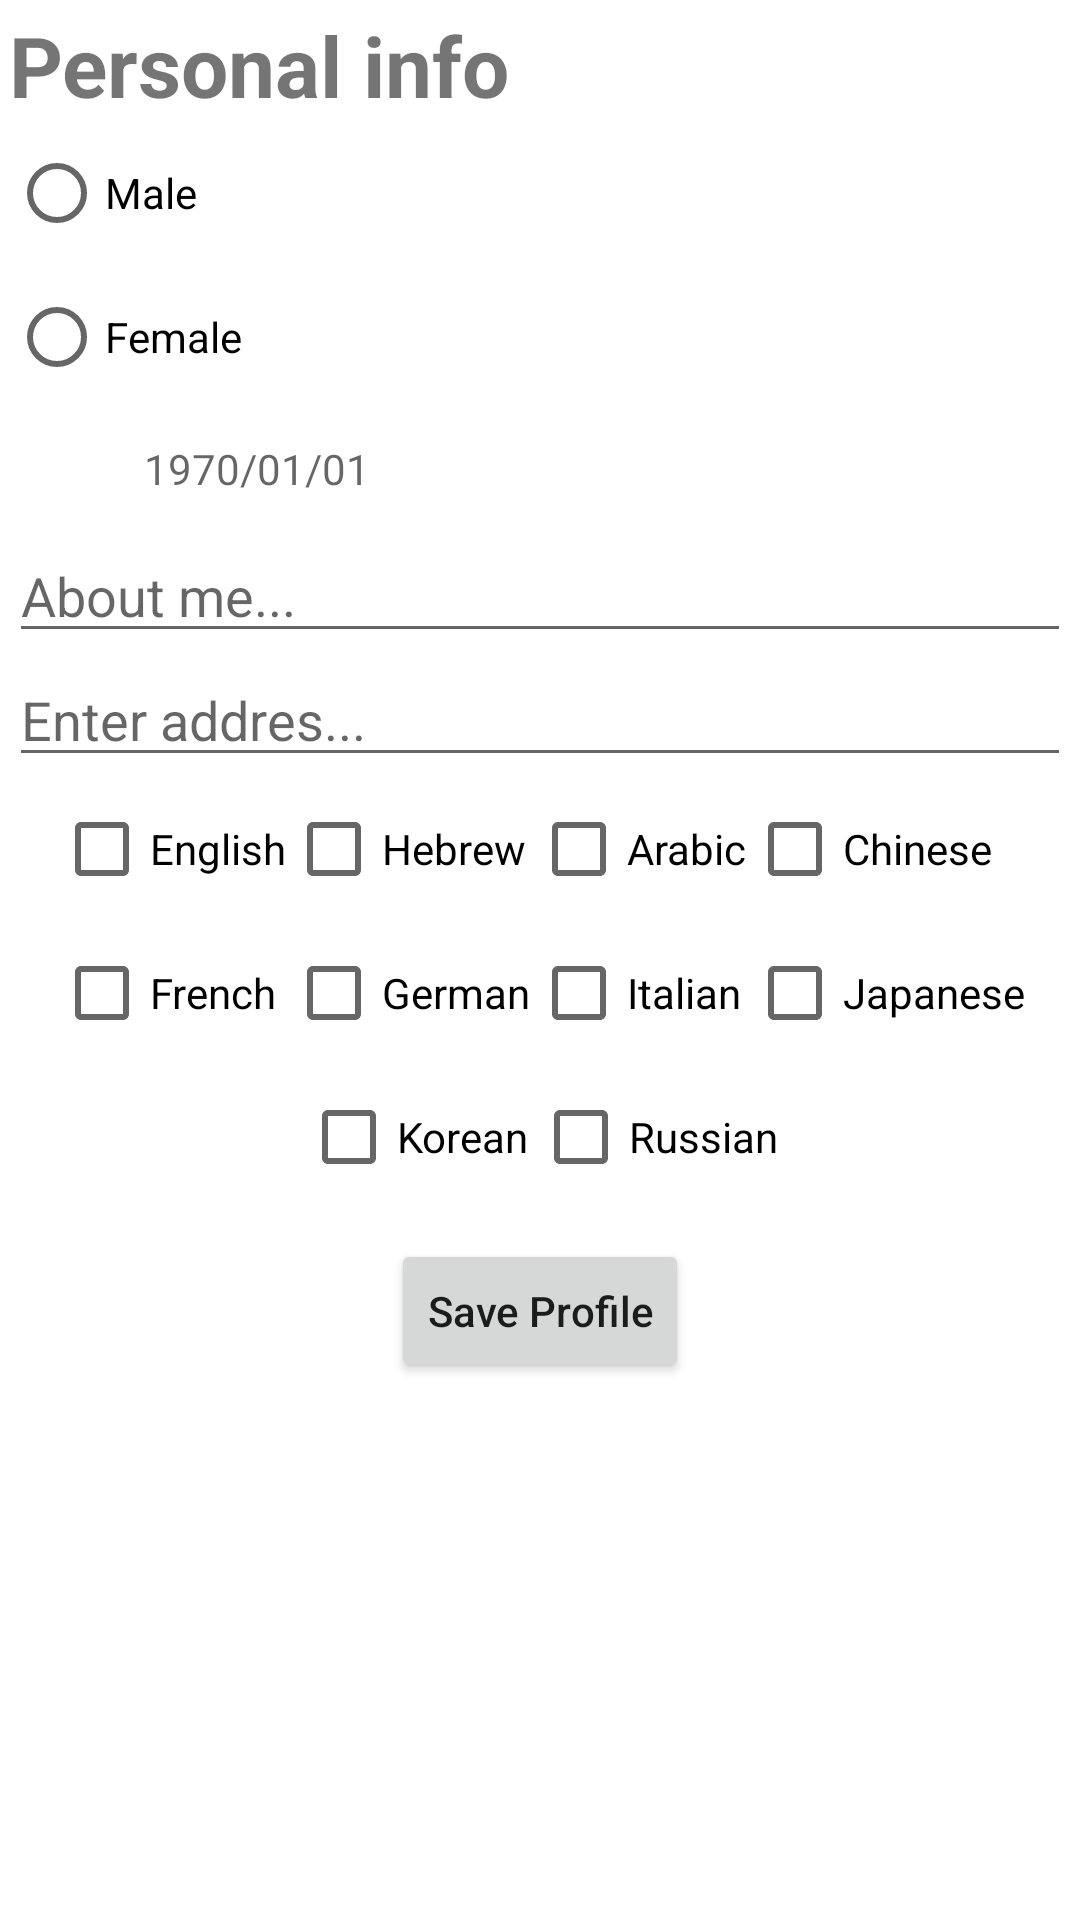

Produce the Android XML layout that renders to this screen, including the resource entries it uses.
<!-- AndroidManifest.xml: application theme AppTheme -->
<!-- res/layout/sign_up_fragment2.xml -->
<?xml version="1.0" encoding="utf-8"?>
<ScrollView
    xmlns:android="http://schemas.android.com/apk/res/android"
    android:orientation="vertical"
    android:layout_width="match_parent"
    android:layout_height="match_parent"
    android:layout_margin="3dp"
    >

    <LinearLayout
        android:orientation="vertical"
        android:layout_width="match_parent"
        android:layout_height="wrap_content"
        android:layout_margin="3dp">


        <TextView
            android:layout_width="wrap_content"
            android:layout_height="wrap_content"
            android:textStyle="bold"
            android:textSize="28sp"
            android:text="@string/personal"
            />

        <RadioGroup
            android:id="@+id/fragment_sign_up2_edit_details_radio_group"
            android:layout_width="match_parent"
            android:layout_height="wrap_content"
            >

            <RadioButton
                android:id="@+id/fragment_sign_up2_edit_details_radio_male"
                android:layout_width="150dp"
                android:layout_height="wrap_content"
                android:text="@string/male"

                />
            <RadioButton
                android:id="@+id/fragment_sign_up2_edit_details_radio_female"
                android:layout_width="150dp"
                android:layout_height="wrap_content"
                android:text="@string/female"
                />


        </RadioGroup>

        <LinearLayout
            android:id="@+id/fragment_sign_up2_edit_details_calendar_layout"
            android:layout_width="wrap_content"
            android:layout_height="wrap_content"
            android:orientation="horizontal"
            android:gravity="center"
            android:clickable="true"
            android:focusable="true"
            >
            <ImageView
                android:layout_width="30dp"
                android:layout_height="30dp"
                android:background="@drawable/ic_calendar"
                android:layout_margin="5dp"

                />

            <TextView
                android:id="@+id/fragment_sign_up2_edit_details_calendar_text_view"
                android:layout_width="wrap_content"
                android:layout_height="wrap_content"
                android:hint="1970/01/01"
                android:layout_margin="5dp"
                />



        </LinearLayout>

        <EditText
            android:id="@+id/fragment_sign_up2_edit_details_about_me_et"
            android:layout_width="match_parent"
            android:layout_height="wrap_content"
            android:hint="@string/about_me"
            />

        <EditText
            android:id="@+id/fragment_sign_up2_dit_details_address_et"
            android:layout_width="match_parent"
            android:layout_height="wrap_content"
            android:hint="@string/enter_new_address_hint" />

        <TableLayout
            android:layout_width="wrap_content"
            android:layout_height="wrap_content"
            android:layout_gravity="center"
            >

            <TableRow
                android:gravity="center">

                <CheckBox
                    android:id="@+id/fragment_sign_up2_edit_details_checkbox_english"
                    android:layout_width="wrap_content"
                    android:layout_height="wrap_content"
                    android:text="@string/english"
                    />

                <CheckBox
                    android:id="@+id/fragment_sign_up2_edit_details_checkbox_hebrew"
                    android:layout_width="wrap_content"
                    android:layout_height="wrap_content"
                    android:text="@string/hebrew"
                    />

                <CheckBox
                    android:id="@+id/fragment_sign_up2_edit_details_checkbox_arabic"
                    android:layout_width="wrap_content"
                    android:layout_height="wrap_content"
                    android:text="@string/arabic"
                    />

                <CheckBox
                    android:id="@+id/fragment_sign_up2_edit_details_checkbox_chinese"
                    android:layout_width="wrap_content"
                    android:layout_height="wrap_content"
                    android:text="@string/chinese"
                    />

            </TableRow>

            <TableRow
                android:gravity="center">

                <CheckBox
                    android:id="@+id/fragment_sign_up2_edit_details_checkbox_french"
                    android:layout_width="wrap_content"
                    android:layout_height="wrap_content"
                    android:text="@string/french"
                    />

                <CheckBox
                    android:id="@+id/fragment_sign_up2_edit_details_checkbox_german"
                    android:layout_width="wrap_content"
                    android:layout_height="wrap_content"
                    android:text="@string/german"
                    />

                <CheckBox
                    android:id="@+id/fragment_sign_up2_edit_details_checkbox_italian"
                    android:layout_width="wrap_content"
                    android:layout_height="wrap_content"
                    android:text="@string/italian"
                    />

                <CheckBox
                    android:id="@+id/fragment_sign_up2_edit_details_checkbox_japanese"
                    android:layout_width="wrap_content"
                    android:layout_height="wrap_content"
                    android:text="@string/japanese"
                    />

            </TableRow>

            <TableRow
                android:gravity="center">

                <CheckBox
                    android:id="@+id/fragment_sign_up2_edit_details_checkbox_korean"
                    android:layout_width="wrap_content"
                    android:layout_height="wrap_content"
                    android:text="@string/korean"
                    />

                <CheckBox
                    android:id="@+id/fragment_sign_up2_edit_details_checkbox_russian"
                    android:layout_width="wrap_content"
                    android:layout_height="wrap_content"
                    android:text="@string/russian"
                    />


            </TableRow>


        </TableLayout>

        <LinearLayout
            android:layout_width="match_parent"
            android:layout_height="wrap_content"
            android:gravity="center_horizontal"
            android:layout_marginTop="10dp">

            <Button
                android:id="@+id/fragment_sign_up2_update_profile_btn"
                android:layout_width="wrap_content"
                android:layout_height="wrap_content"
                android:text="@string/save_profile"
                android:textAllCaps="false"/>



        </LinearLayout>



    </LinearLayout>


</ScrollView>
<!-- resources referenced by this layout -->
<resources>
  <string name="about_me">About me...</string>
  <string name="arabic">Arabic</string>
  <string name="chinese">Chinese</string>
  <string name="english">English</string>
  <string name="enter_new_address_hint">Enter addres...</string>
  <string name="female">Female</string>
  <string name="french">French</string>
  <string name="german">German</string>
  <string name="hebrew">Hebrew</string>
  <string name="italian">Italian</string>
  <string name="japanese">Japanese</string>
  <string name="korean">Korean</string>
  <string name="male">Male</string>
  <string name="personal">Personal info</string>
  <string name="russian">Russian</string>
  <string name="save_profile">Save Profile</string>
  <style name="AppTheme" parent="Theme.MaterialComponents.Light.NoActionBar">
          
          <item name="colorPrimary">@color/colorPrimary</item>
          <item name="colorPrimaryDark">@color/colorPrimaryDark</item>
          <item name="colorAccent">@color/colorAccent</item>
      </style>
  <color name="colorPrimary">#02A3F0</color>
  <color name="colorPrimaryDark">#0022A3</color>
  <color name="colorAccent">#FC8C12</color>
</resources>
